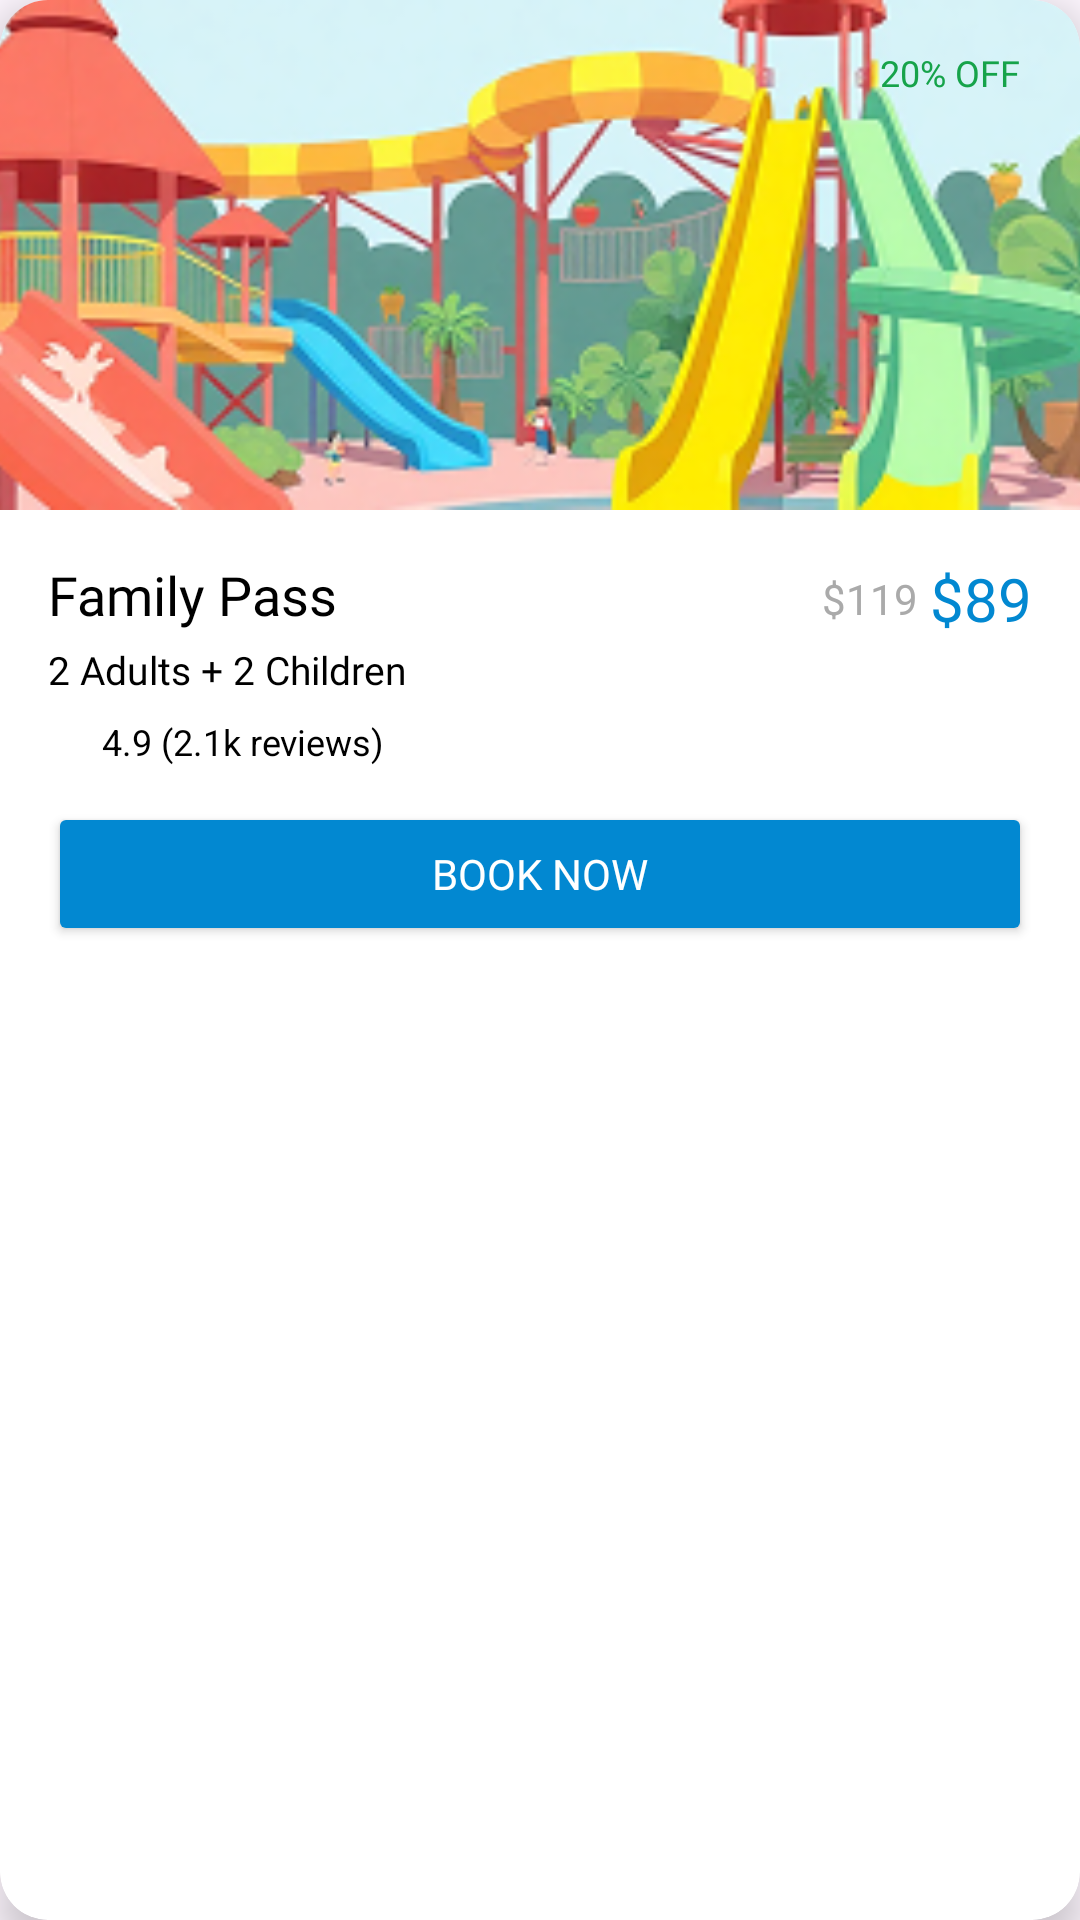

Produce the Android XML layout that renders to this screen, including the resource entries it uses.
<!-- AndroidManifest.xml: application theme Theme.WaterparkAPP -->
<!-- res/layout/ticket_item_card.xml -->
<?xml version="1.0" encoding="utf-8"?>
<androidx.cardview.widget.CardView
    xmlns:android="http://schemas.android.com/apk/res/android"
    xmlns:app="http://schemas.android.com/apk/res-auto"
    android:layout_width="match_parent"
    android:layout_height="wrap_content"
    android:layout_marginHorizontal="25dp"
    android:layout_marginBottom="16dp"
    android:backgroundTint="@android:color/white"
    app:cardCornerRadius="16dp"
    app:cardElevation="8dp">

    <androidx.constraintlayout.widget.ConstraintLayout
        android:layout_width="match_parent"
        android:layout_height="wrap_content">

        
        <com.google.android.material.imageview.ShapeableImageView
            android:id="@+id/imgPackage"
            android:layout_width="0dp"
            android:layout_height="170dp"
            android:scaleType="centerCrop"
            android:src="@drawable/p_family_pass"
            app:layout_constraintTop_toTopOf="parent"
            app:layout_constraintStart_toStartOf="parent"
            app:layout_constraintEnd_toEndOf="parent"/>

        
        <TextView
            android:id="@+id/tvDiscount"
            android:layout_width="wrap_content"
            android:layout_height="wrap_content"
            android:layout_margin="12dp"
            android:background="@drawable/ticket_bg_discount_label"
            android:paddingHorizontal="8dp"
            android:paddingVertical="4dp"
            android:text="20% OFF"
            android:textColor="#16A34A"
            android:textSize="12sp"
            android:fontFamily="@font/poppins_bold"
            app:layout_constraintTop_toTopOf="@id/imgPackage"
            app:layout_constraintEnd_toEndOf="@id/imgPackage" />

        

        

        <TextView
            android:id="@+id/tvTitle"
            android:layout_width="0dp"
            android:layout_height="wrap_content"
            android:layout_marginStart="16dp"
            android:layout_marginTop="16dp"
            android:fontFamily="@font/poppins_bold"
            android:text="Family Pass"
            android:textColor="@color/black"
            android:textSize="18sp"
            app:layout_constraintEnd_toStartOf="@+id/tvPrice"
            app:layout_constraintStart_toStartOf="parent"
            app:layout_constraintTop_toBottomOf="@id/imgPackage" />

        <TextView
            android:id="@+id/tvDesc"
            android:layout_width="wrap_content"
            android:layout_height="wrap_content"
            android:layout_marginTop="4dp"
            android:layout_marginStart="16dp"
            android:fontFamily="@font/poppins_regular"
            android:text="2 Adults + 2 Children"
            android:textColor="@color/black"
            android:textSize="13sp"
            app:layout_constraintTop_toBottomOf="@id/tvTitle"
            app:layout_constraintStart_toStartOf="parent" />

        

        

        <TextView
            android:id="@+id/tvPrice"
            android:layout_width="wrap_content"
            android:layout_height="wrap_content"
            android:layout_marginTop="16dp"
            android:layout_marginEnd="16dp"
            android:fontFamily="@font/poppins_bold"
            android:text="$89"
            android:textColor="@color/primary_color"
            android:textSize="20sp"
            app:layout_constraintEnd_toEndOf="parent"
            app:layout_constraintTop_toBottomOf="@+id/imgPackage" />

        <TextView
            android:id="@+id/tvStrikethroughPrice"
            android:layout_width="wrap_content"
            android:layout_height="wrap_content"
            android:layout_marginEnd="4dp"
            android:text="$119"
            android:textSize="14sp"
            android:textColor="@android:color/darker_gray"
            app:layout_constraintBottom_toBottomOf="@id/tvPrice"
            app:layout_constraintEnd_toStartOf="@id/tvPrice"
            app:layout_constraintTop_toTopOf="@id/tvPrice" />

        <ImageView
            android:id="@+id/ivStar"
            android:layout_width="14dp"
            android:layout_height="14dp"
            android:layout_marginStart="16dp"
            android:layout_marginTop="8dp"
            android:src="@drawable/ic_star"
            app:layout_constraintStart_toStartOf="parent"
            app:layout_constraintTop_toBottomOf="@id/tvDesc" />

        <TextView
            android:id="@+id/tvRating"
            android:layout_width="wrap_content"
            android:layout_height="wrap_content"
            android:layout_marginStart="4dp"
            android:text="4.9 (2.1k reviews)"
            android:textColor="@color/black"
            android:textSize="12sp"
            app:layout_constraintBottom_toBottomOf="@id/ivStar"
            app:layout_constraintStart_toEndOf="@id/ivStar"
            app:layout_constraintTop_toTopOf="@id/ivStar" />

        
        <Button
            android:id="@+id/btnBooking"
            android:layout_width="0dp"
            android:layout_height="wrap_content"
            android:layout_marginHorizontal="16dp"
            android:layout_marginTop="12dp"
            android:layout_marginBottom="16dp"
            android:backgroundTint="@color/primary_color"
            android:fontFamily="@font/poppins_medium"
            android:text="Book Now"
            android:textColor="@android:color/white"
            app:cornerRadius="12dp"
            app:layout_constraintTop_toBottomOf="@id/tvRating"
            app:layout_constraintStart_toStartOf="parent"
            app:layout_constraintEnd_toEndOf="parent"
            app:layout_constraintBottom_toBottomOf="parent" />

    </androidx.constraintlayout.widget.ConstraintLayout>
</androidx.cardview.widget.CardView>
<!-- resources referenced by this layout -->
<resources>
  <color name="black">#FF000000</color>
  <color name="primary_color">#0288D1</color>
  <!-- drawable p_family_pass: png bitmap (drawable, 76739 bytes) -->
  <style name="Theme.WaterparkAPP" parent="Base.Theme.WaterparkAPP" />
  <style name="Base.Theme.WaterparkAPP" parent="Theme.Material3.DayNight.NoActionBar">
          
          <item name="android:statusBarColor">@color/bg_color</item>
  
          
          <item name="android:windowLightStatusBar">true</item>
  
          
          <item name="colorPrimary">@color/primary_color</item>
  
          
          <item name="android:windowContentOverlay">@null</item>
      </style>
  <color name="bg_color">#E3F2FD</color>
</resources>
